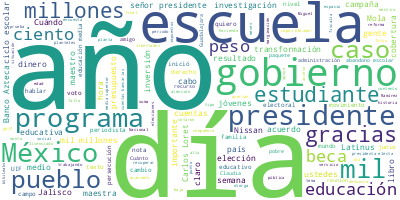

Values plotted in this chart, from the file beside it:
Participante, Texto, Sentimiento, Palabras, Dia, Mes, Anio
PRESIDENTE ANDRES MANUEL LOPEZ OBRADOR, : Buenos días. ¡Ánimo! Es que, no sé, le…, 0.0, 23, 26, 06, 2024
PRESIDENTE ANDRES MANUEL LOPEZ OBRADOR, Vamos, como todos los miércoles, a escuc…, 0.0, 120, 26, 06, 2024
PRESIDENTE ANDRES MANUEL LOPEZ OBRADOR, En el caso educativo es también resumen,…, 0.0, 14, 26, 06, 2024
PRESIDENTE ANDRES MANUEL LOPEZ OBRADOR, Primero, apoyarnos para mejorar la educa…, 0.0, 61, 26, 06, 2024
PRESIDENTE ANDRES MANUEL LOPEZ OBRADOR, Empezaron primero, si ustedes se acuerda…, 0.0, 83, 26, 06, 2024
PRESIDENTE ANDRES MANUEL LOPEZ OBRADOR, Por eso el rechazo de jóvenes, miles de …, 0.0, 80, 26, 06, 2024
PRESIDENTE ANDRES MANUEL LOPEZ OBRADOR, Por eso crecieron tanto las escuelas pri…, 0.0, 57, 26, 06, 2024
PRESIDENTE ANDRES MANUEL LOPEZ OBRADOR, Yo no estoy en contra de la educación pr…, 0.0, 53, 26, 06, 2024
PRESIDENTE ANDRES MANUEL LOPEZ OBRADOR, Entonces, como querían llevar a cabo esa…, 0.0, 56, 26, 06, 2024
PRESIDENTE ANDRES MANUEL LOPEZ OBRADOR, Lo segundo que se hizo fue cambiar los c…, 0.0, 128, 26, 06, 2024
PRESIDENTE ANDRES MANUEL LOPEZ OBRADOR, Lo tercero, se va a hablar más aquí, tie…, 0.0, 77, 26, 06, 2024
PRESIDENTE ANDRES MANUEL LOPEZ OBRADOR, Entonces, tomamos la decisión de entrega…, 0.0, 50, 26, 06, 2024
PRESIDENTE ANDRES MANUEL LOPEZ OBRADOR, Y, por último, se va a dar a conocer lo …, 0.0, 39, 26, 06, 2024
PRESIDENTE ANDRES MANUEL LOPEZ OBRADOR, Quiero también aprovechar para decir que…, 0.0, 49, 26, 06, 2024
PRESIDENTE ANDRES MANUEL LOPEZ OBRADOR, Muy buenas relaciones con los maestros, …, 0.0, 91, 26, 06, 2024
PRESIDENTE ANDRES MANUEL LOPEZ OBRADOR, Entonces, vamos Leti. Pero Elizabeth pri…, 0.0, 6, 26, 06, 2024
ANA ELIZABETH GARCIA VILCHIS, ?Con su permiso, señor presidente. Bueno…, 0.0, 11, 26, 06, 2024
ANA ELIZABETH GARCIA VILCHIS, Hoy es 26 de junio del año 2024. Esta es…, 0.0, 21, 26, 06, 2024
ANA ELIZABETH GARCIA VILCHIS, Hoy traemos una nota que nos pareció muy…, 0.0, 104, 26, 06, 2024
ANA ELIZABETH GARCIA VILCHIS, Sin embargo, circuló en redes esta menti…, 0.0, 72, 26, 06, 2024
ANA ELIZABETH GARCIA VILCHIS, ‘En Nissan Mexicana estamos comprometido…, 0.0, 49, 26, 06, 2024
ANA ELIZABETH GARCIA VILCHIS, Y el final feliz en todo esto es que no …, 0.0, 77, 26, 06, 2024
ANA ELIZABETH GARCIA VILCHIS, Hasta aquí esta noticia falsa, vamos con…, 0.0, 50, 26, 06, 2024
ANA ELIZABETH GARCIA VILCHIS, Primero, aclarar que ya no existe la cen…, 0.0, 92, 26, 06, 2024
ANA ELIZABETH GARCIA VILCHIS, Pero va nuestro… Una prueba de cómo se e…, 0.0, 88, 26, 06, 2024
PREGUNTA, ?En concreto, ¿la DEA hace mal en opinar…, 0.0, 11, 26, 06, 2024
MIKE VIGIL, ?Exacto. Y mira, yo prefiero que sea, lo…, 0.0, 21, 26, 06, 2024
MIKE VIGIL, Aparte de eso, las elecciones son más tr…, 0.0, 8, 26, 06, 2024
MIKE VIGIL, Y lo tercero, eso crea diversidad en las…, 0.0, 27, 26, 06, 2024
MIKE VIGIL, Entonces, por esas razones yo prefiero q…, 0.0, 13, 26, 06, 2024
ANA ELIZABETH GARCIA VILCHIS, ?Pues ahí está. Que cada quien haga sus …, 0.0, 11, 26, 06, 2024
ANA ELIZABETH GARCIA VILCHIS, Y vamos a un breviario que nos pareció m…, 0.0, 42, 26, 06, 2024
ANA ELIZABETH GARCIA VILCHIS, Julian Assange es un ejemplo de las bata…, 0.0, 85, 26, 06, 2024
ANA ELIZABETH GARCIA VILCHIS, En 2010, WikiLeaks llamó la atención del…, 0.0, 34, 26, 06, 2024
ANA ELIZABETH GARCIA VILCHIS, Poco después, WikiLeaks publicó miles de…, 0.0, 36, 26, 06, 2024
ANA ELIZABETH GARCIA VILCHIS, WikiLeaks hizo las más importantes revel…, 0.0, 40, 26, 06, 2024
ANA ELIZABETH GARCIA VILCHIS, Después de una amplia campaña mundial, h…, 0.0, 21, 26, 06, 2024
ANA ELIZABETH GARCIA VILCHIS, Y, por último, presentamos la colaboraci…, 0.0, 25, 26, 06, 2024
PREGUNTA, ?Medios de comunicación, periodistas y c…, 0.0, 34, 26, 06, 2024
ADELA MICHA ZAGA, ?El mensaje pues es bien clarito: ‘Tengo…, 0.0, 49, 26, 06, 2024
CARLOS ALAZRAKI GROSSMANN, ?En lugar, como dice Carlos Loret, en lu…, 0.0, 27, 26, 06, 2024
LORENZO CORDOVA VIANELLO, ?Estamos frente al enésimo episodio de e…, 0.0, 57, 26, 06, 2024
MARIA AMPARO CASAR, ?Lo que le están haciendo ahorita a Carl…, 0.0, 24, 26, 06, 2024
PREGUNTA, ?Uno, falso que el presidente López Obra…, 0.0, 34, 26, 06, 2024
PREGUNTA, El 22 de junio, Peniley Ramírez publicó …, 0.0, 142, 26, 06, 2024
PREGUNTA, Además, en su conferencia del 24 de juni…, 0.0, 26, 26, 06, 2024
CLAUDIO OCHOA HUERTA, ?Una vez más, Andrés Manuel López Obrado…, 0.0, 47, 26, 06, 2024
PREGUNTA, ?Dos, falso que el presidente López Obra…, 0.0, 83, 26, 06, 2024
PREGUNTA, Tres, falso que Pablo Gómez persiga a pe…, 0.0, 129, 26, 06, 2024
PREGUNTA, Infodemia., 0.0, 1, 26, 06, 2024
ANA ELIZABETH GARCIA VILCHIS, ?Es cuanto, señor presidente., 0.0, 4, 26, 06, 2024
ANA ELIZABETH GARCIA VILCHIS, Que todas y todos tengan un buen día., 0.0, 8, 26, 06, 2024
LETICIA RAMIREZ AMAYA, ?Con su permiso, señor presidente. Bueno…, 0.0, 19, 26, 06, 2024
LETICIA RAMIREZ AMAYA, Hace seis años se inició una profunda tr…, 0.0, 43, 26, 06, 2024
LETICIA RAMIREZ AMAYA, Quiero aquí mencionar que hay muchas cos…, 0.0, 54, 26, 06, 2024
LETICIA RAMIREZ AMAYA, Hablaremos sobre el papel de la revalori…, 0.0, 55, 26, 06, 2024
LETICIA RAMIREZ AMAYA, Los incrementos salariales han significa…, 0.0, 33, 26, 06, 2024
LETICIA RAMIREZ AMAYA, Tenemos la aplicación de un nuevo plan d…, 0.0, 69, 26, 06, 2024
LETICIA RAMIREZ AMAYA, Una escuela como un espacio transformado…, 0.0, 38, 26, 06, 2024
LETICIA RAMIREZ AMAYA, Ese plan de estudios se inició en todas …, 0.0, 71, 26, 06, 2024
... 230 more rows
